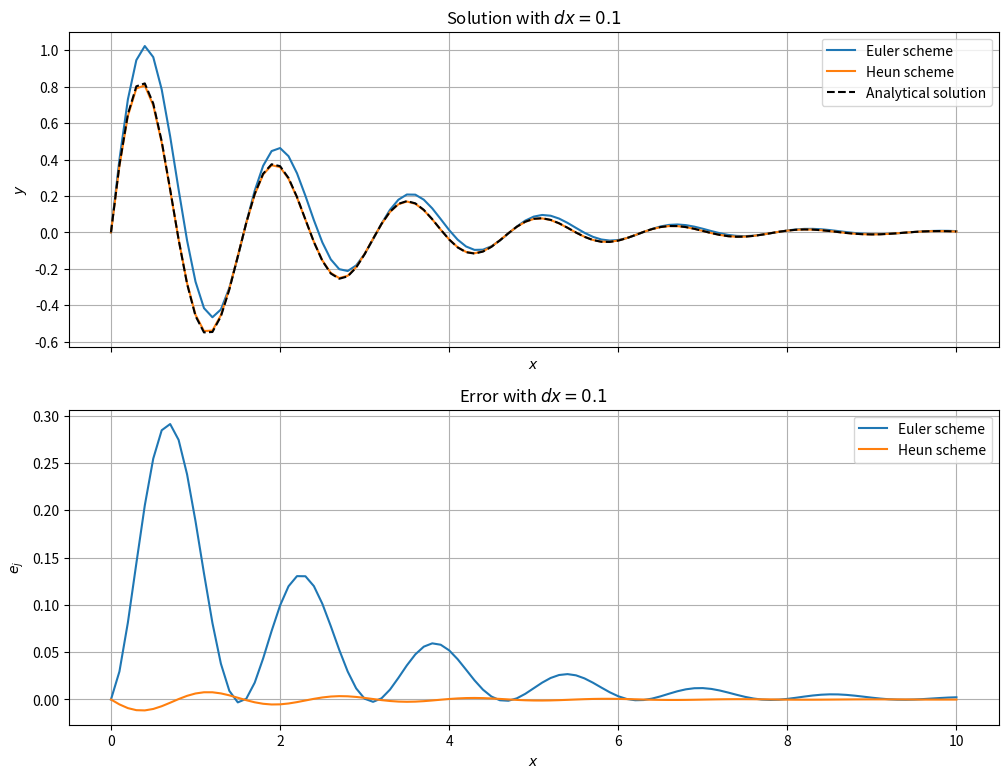

The script that saved this image:
import matplotlib.pyplot as plt
import numpy as np
from typing import Callable

class Integrate:
    def __init__ (self, 
                  dfunc: Callable[[float, float], float], 
                  solfunc: Callable[[float], float]):
        self.dfunc = dfunc
        self.solfunc = solfunc

    def integrate_euler(self, x: float, y: float, dx: float) -> float:
        return y + dx * self.dfunc(x, y)

    def integrate_heun(self, x: float, y: float, dx: float) -> float:
        f0 = self.dfunc(x, y)
        ystar = y + dx * f0
        xp = x + dx
        return y + 0.5 * dx * (f0 + self.dfunc(xp, ystar))
    
    def perform_euler(self, x: float, y: float, dx: float, nx: int) -> float:
        # Initialize solution array and initial condition
        sols = np.empty(nx)
        sols[0] = y
        errors = np.zeros(nx)

        # Perform integration
        for i in range (1, nx):
            # Call integration
            y = self.integrate_euler(x, y, dx)

            # Update x
            x = x + dx

            # Save solution
            sols[i] = y
            errors[i] = y - self.solfunc(x)
        return sols, errors
    
    def perform_heun (self, x: float, y: float, dx: float, nx: int) -> float:
        # Initialize solution array
        sols = np.empty(nx)
        sols[0] = y
        errors = np.empty(nx)

        # Perform integration
        for i in range (1, nx):
            # Call integration
            y = self.integrate_heun(x, y, dx)

            # Update x
            x = x + dx

            # Save solution
            sols[i] = y
            errors[i] = y - self.solfunc(x)
        return sols, errors

if __name__ == '__main__':
    # Define problem by the known derivative where y is in x
    dfunc = lambda x, y : -0.5 * y + 4 * np.exp(-0.5 * x) * np.cos(4.0 * x)

    # Define analytical solution
    solfunc = lambda x : np.exp(-0.5 * x) * np.sin(4.0 * x)

    # Define initial conditions
    x0, x1 = 0.0, 10.0  # Interval of x
    dx = 0.1            # Time step size
    y0 = 0.0            # Initial condition of y at t = 0

    # Compute space intervals
    nx = int( (x1 - x0) / dx ) + 1

    # Call class
    intg = Integrate(dfunc, solfunc)

    # Perform integration
    sols_euler, sols_e_euler = intg.perform_euler(x0, y0, dx, nx)
    sols_heun, sols_e_heun = intg.perform_heun(x0, y0, dx, nx)

    # Plot solution
    xs = np.linspace(x0, x1, nx)
    fig, axs = plt.subplots(2, 1, figsize=(12, 9), sharex=True)
    axs[0].plot(xs, sols_euler, label='Euler scheme')
    axs[0].plot(xs, sols_heun, label='Heun scheme')
    axs[0].plot(xs, solfunc(xs), '--k', label='Analytical solution')
    axs[0].set_title(rf'Solution with $dx={dx}$')
    axs[0].set_xlabel('$x$'); axs[0].set_ylabel('$y$')
    axs[0].legend(); axs[0].grid()

    # Plot error
    axs[1].plot(xs, sols_e_euler, label='Euler scheme')
    axs[1].plot(xs, sols_e_heun, label='Heun scheme')
    axs[1].set_title(rf'Error with $dx={dx}$')
    axs[1].set_xlabel('$x$'); axs[1].set_ylabel('$e_j$')
    axs[1].legend(); axs[1].grid()
    plt.show()